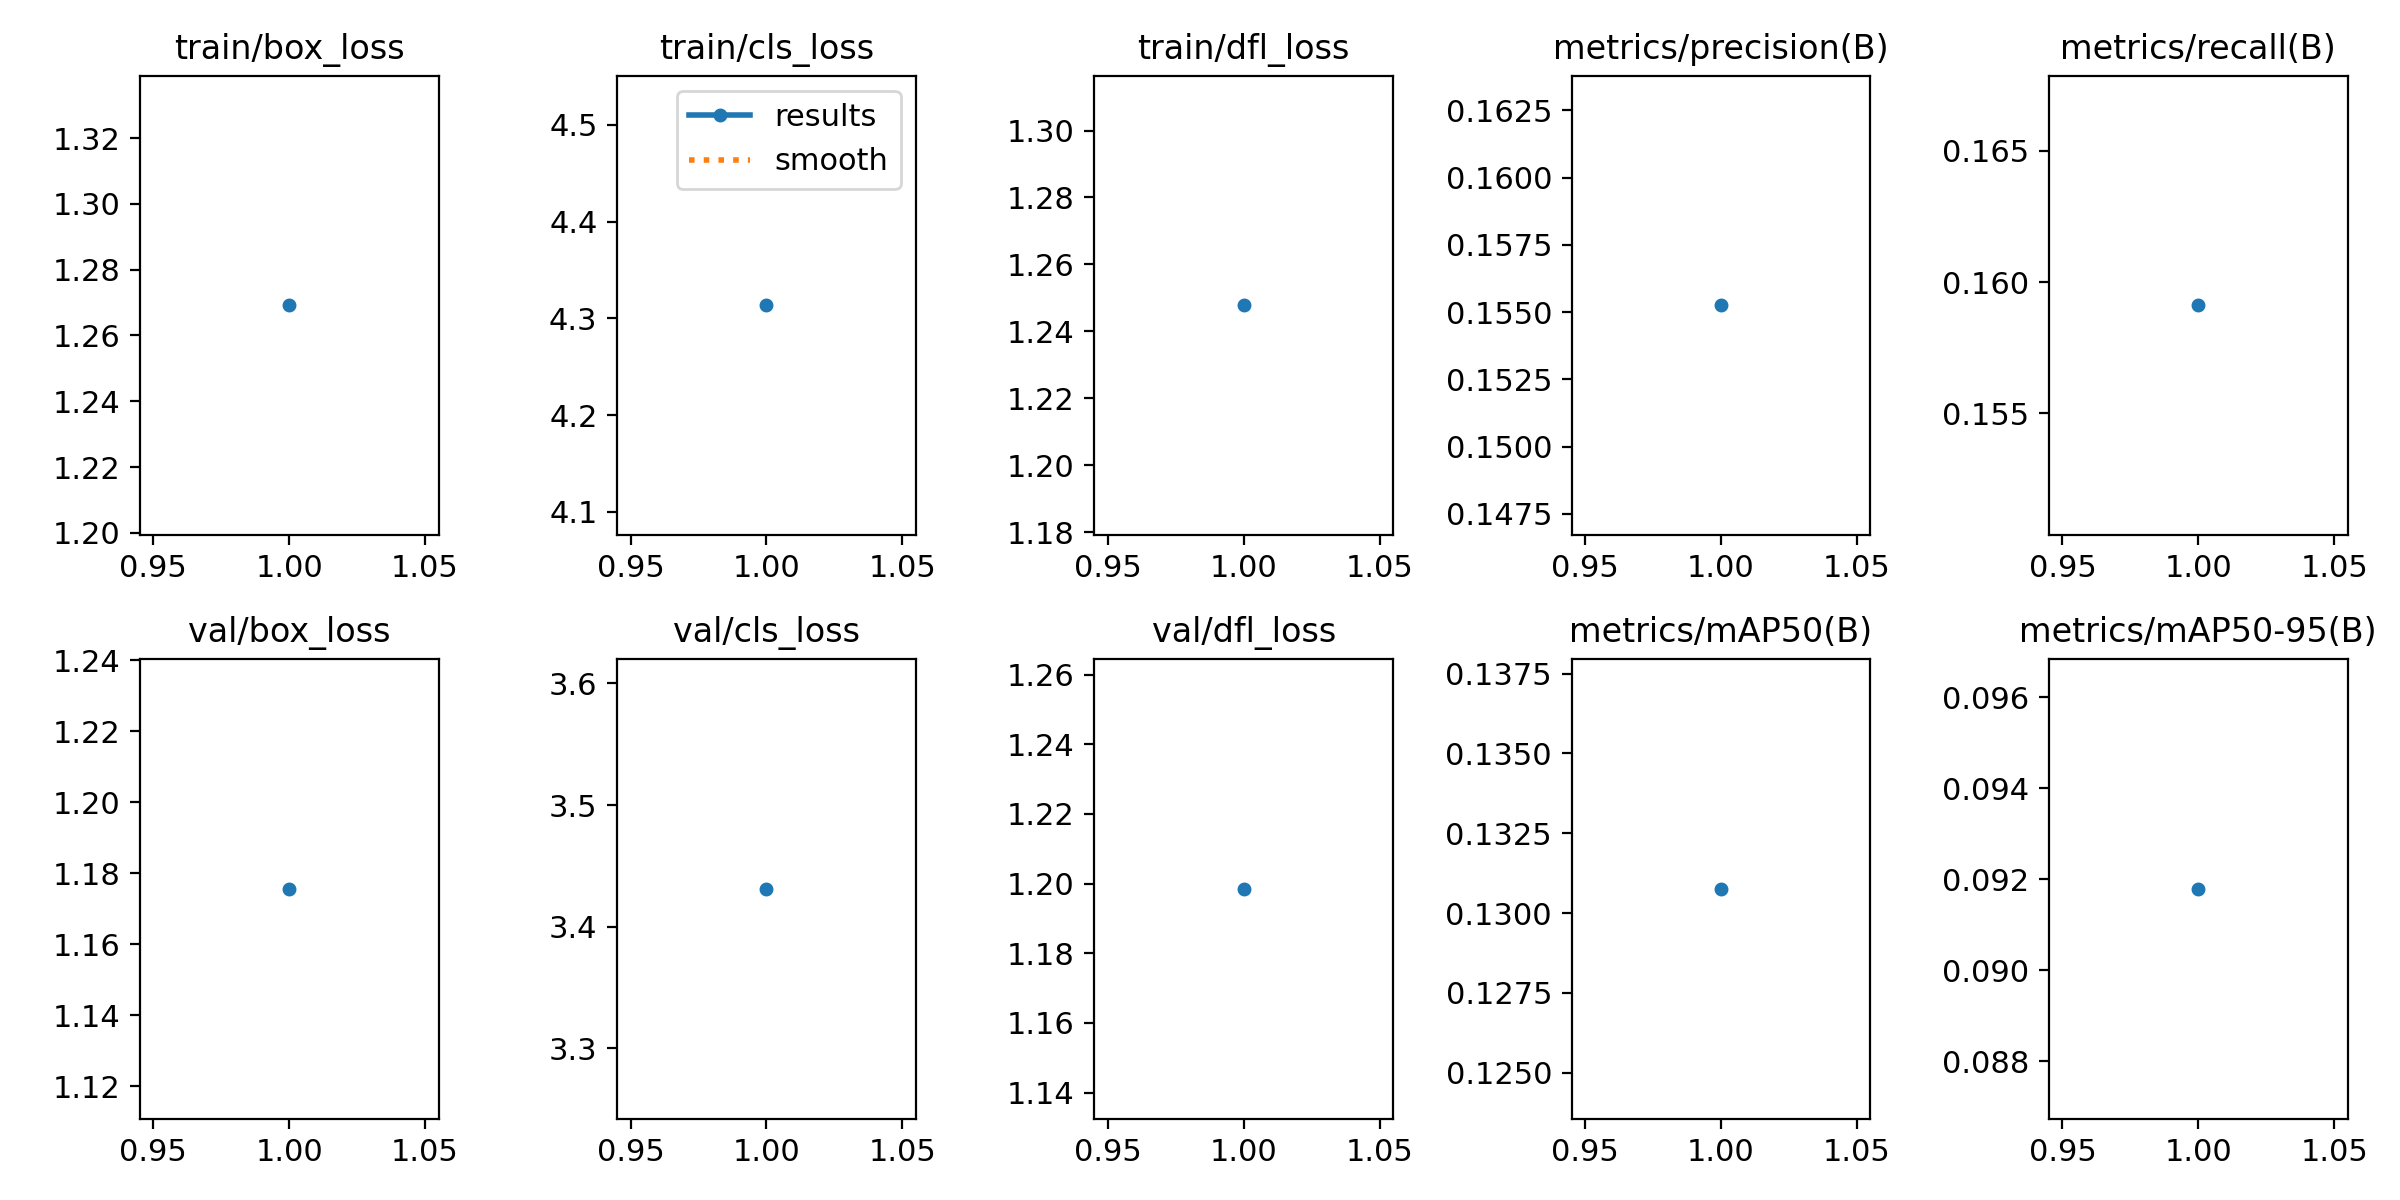

The data file committed next to this chart (first rows):
epoch, time, train/box_loss, train/cls_loss, train/dfl_loss, metrics/precision(B), metrics/recall(B), metrics/mAP50(B), metrics/mAP50-95(B), val/box_loss, val/cls_loss, val/dfl_loss, lr/pg0, lr/pg1, lr/pg2
1, 178.8, 1.269, 4.313, 1.248, 0.1552, 0.1591, 0.1308, 0.09179, 1.176, 3.431, 1.198, 0.0001664, 0.0001664, 0.0001664
